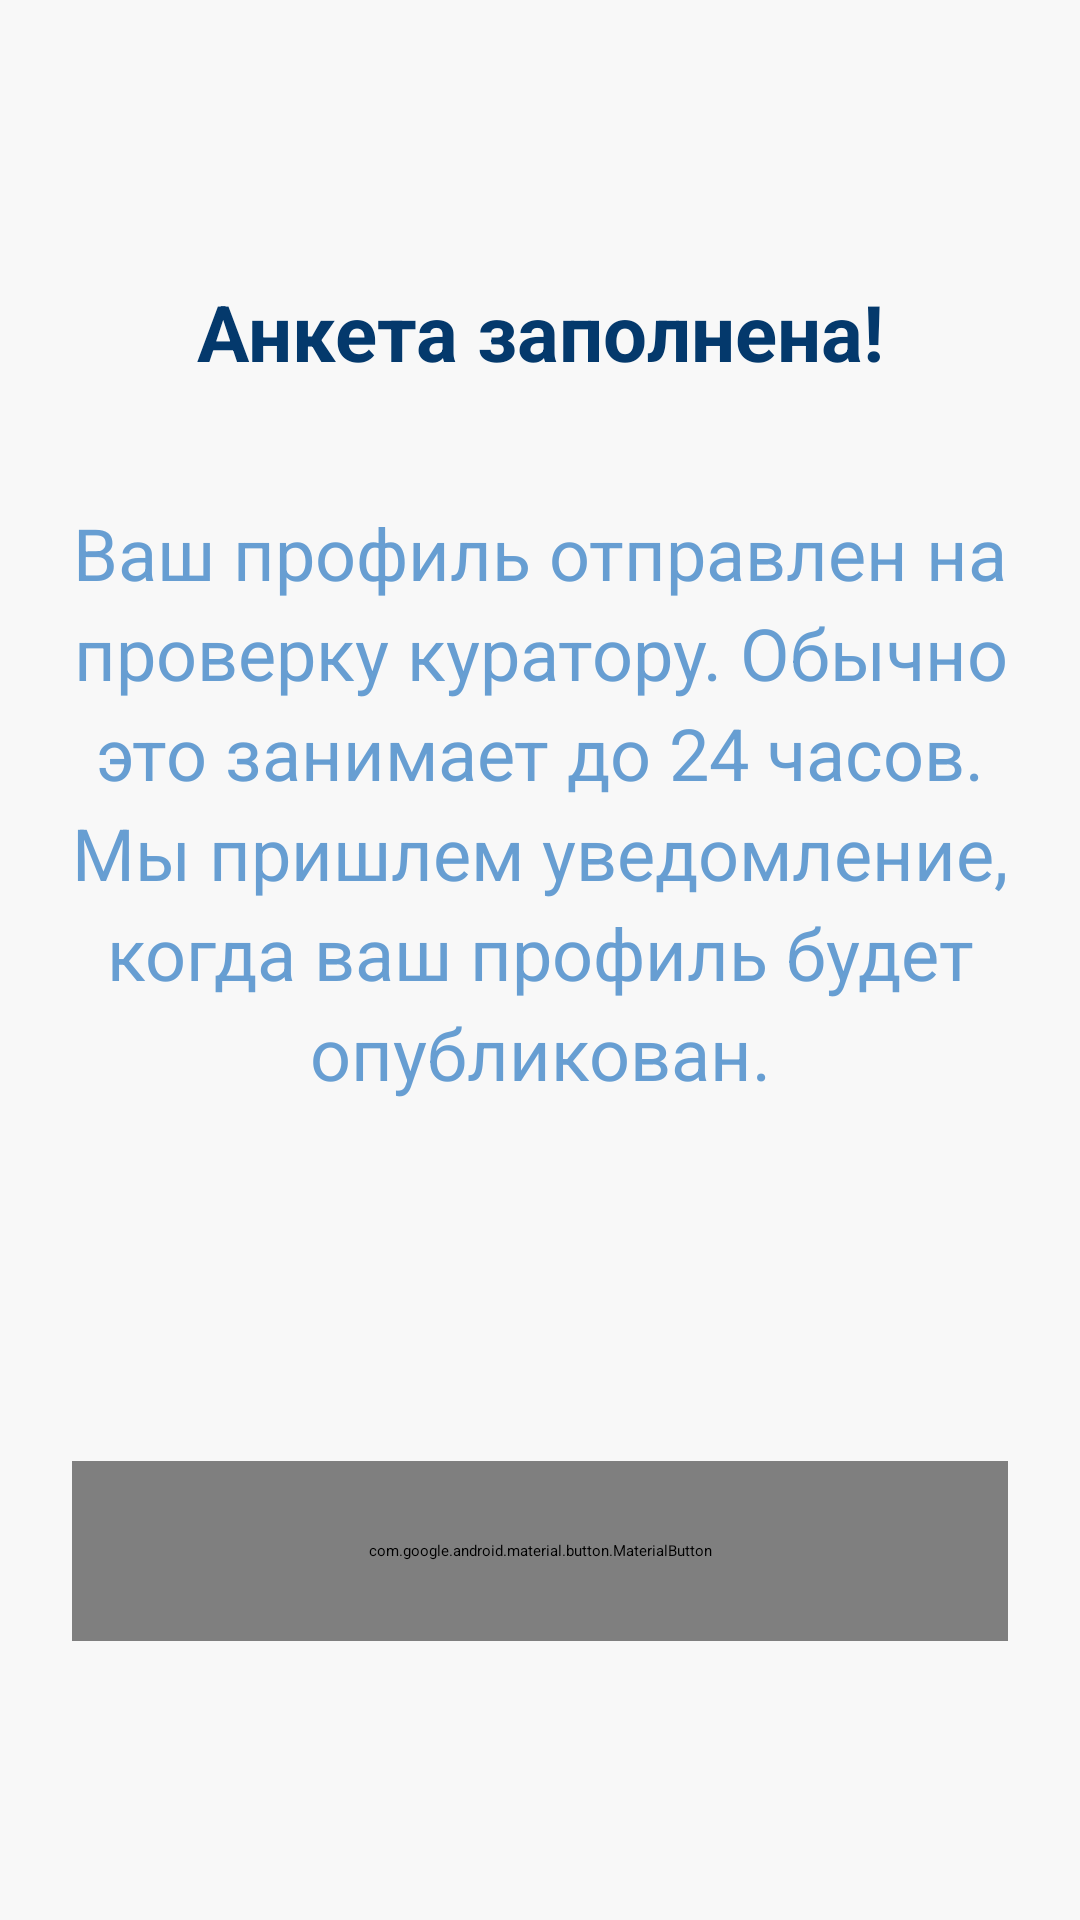

Reconstruct the res/layout file that produces this screen, plus the resources it refers to.
<!-- AndroidManifest.xml: application theme Theme.Tutor -->
<!-- res/layout/fragment_mentor_questionnaire_success.xml -->
<?xml version="1.0" encoding="utf-8"?>
<LinearLayout xmlns:android="http://schemas.android.com/apk/res/android"
    xmlns:app="http://schemas.android.com/apk/res-auto"
    android:layout_width="match_parent"
    android:layout_height="match_parent"
    android:orientation="vertical"
    android:gravity="center"
    android:background="#F8F8F8"
    android:paddingStart="24dp"
    android:paddingEnd="24dp"
    android:paddingTop="30dp"
    android:paddingBottom="30dp">

    
    <TextView
        android:layout_width="match_parent"
        android:layout_height="wrap_content"
        android:gravity="center"
        android:text="Анкета заполнена!"
        android:textColor="@color/dark_blue"
        android:textSize="26sp"
        android:textStyle="bold" />

    

    
    <TextView
        android:layout_width="match_parent"
        android:layout_height="wrap_content"
        android:layout_marginTop="40dp"
        android:gravity="center"
        android:lineSpacingExtra="5dp"
        android:text="Ваш профиль отправлен на проверку куратору. Обычно это занимает до 24 часов. Мы пришлем уведомление, когда ваш профиль будет опубликован."
        android:textColor="@color/light_blue"
        android:textSize="24sp" />

    <com.google.android.material.button.MaterialButton
        android:id="@+id/btnGoHome"
        android:layout_width="match_parent"
        android:layout_height="60dp"
        android:layout_marginTop="120dp"
        android:text="НА ГЛАВНУЮ"
        android:textColor="@color/white"
        android:textSize="20sp"
        android:gravity="center"
        android:textAlignment="center"
        app:backgroundTint="@color/orange"
        app:cornerRadius="9dp" />

</LinearLayout>
<!-- resources referenced by this layout -->
<resources>
  <color name="dark_blue">#04396C</color>
  <color name="light_blue">#679ED2</color>
  <color name="orange">#FF9640</color>
  <color name="white">#FFFFFFFF</color>
  <style name="Theme.Tutor" parent="Base.Theme.Tutor">
          
          <item name="android:navigationBarColor">@android:color/transparent</item>
          <item name="android:statusBarColor">@android:color/transparent</item>
          <item name="android:windowLightStatusBar">?attr/isLightTheme</item>
      </style>
</resources>
